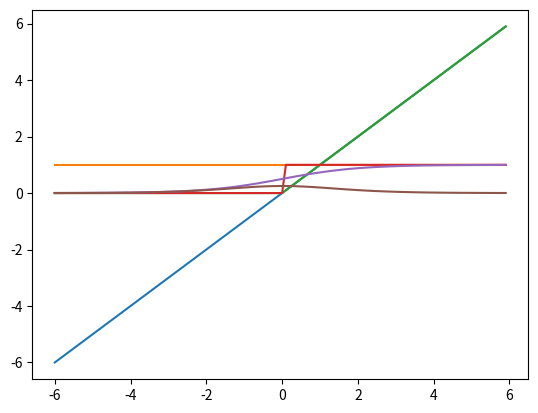

Source code (Python):
import numpy as np
import matplotlib.pyplot as plt


def identity(x):
    return x


def d_identity(x):
    return np.ones(shape=x.shape)


def relu(x):
    y = np.copy(x)
    threshold = x < np.zeros(shape=x.shape)
    y[threshold] = 0
    return y


def d_relu(x):
    y = np.ones(shape=x.shape)
    threshold = x < np.zeros(shape=x.shape)
    y[threshold] = 0
    return y


def sigmoid(x):
    return 1/(1+np.exp(-x))


def d_sigmoid(x):
    return sigmoid(x)*(1-sigmoid(x))


if __name__ == '__main__':
    x = np.arange(-6, 6, 0.1)
    y = identity(x)
    plt.plot(x, y)
    y = d_identity(x)
    plt.plot(x, y)
    plt.show()

    y = relu(x)
    plt.plot(x, y)
    y = d_relu(x)
    plt.plot(x, y)
    plt.show()

    y = sigmoid(x)
    plt.plot(x, y)
    y = d_sigmoid(x)
    plt.plot(x, y)
    plt.show()
